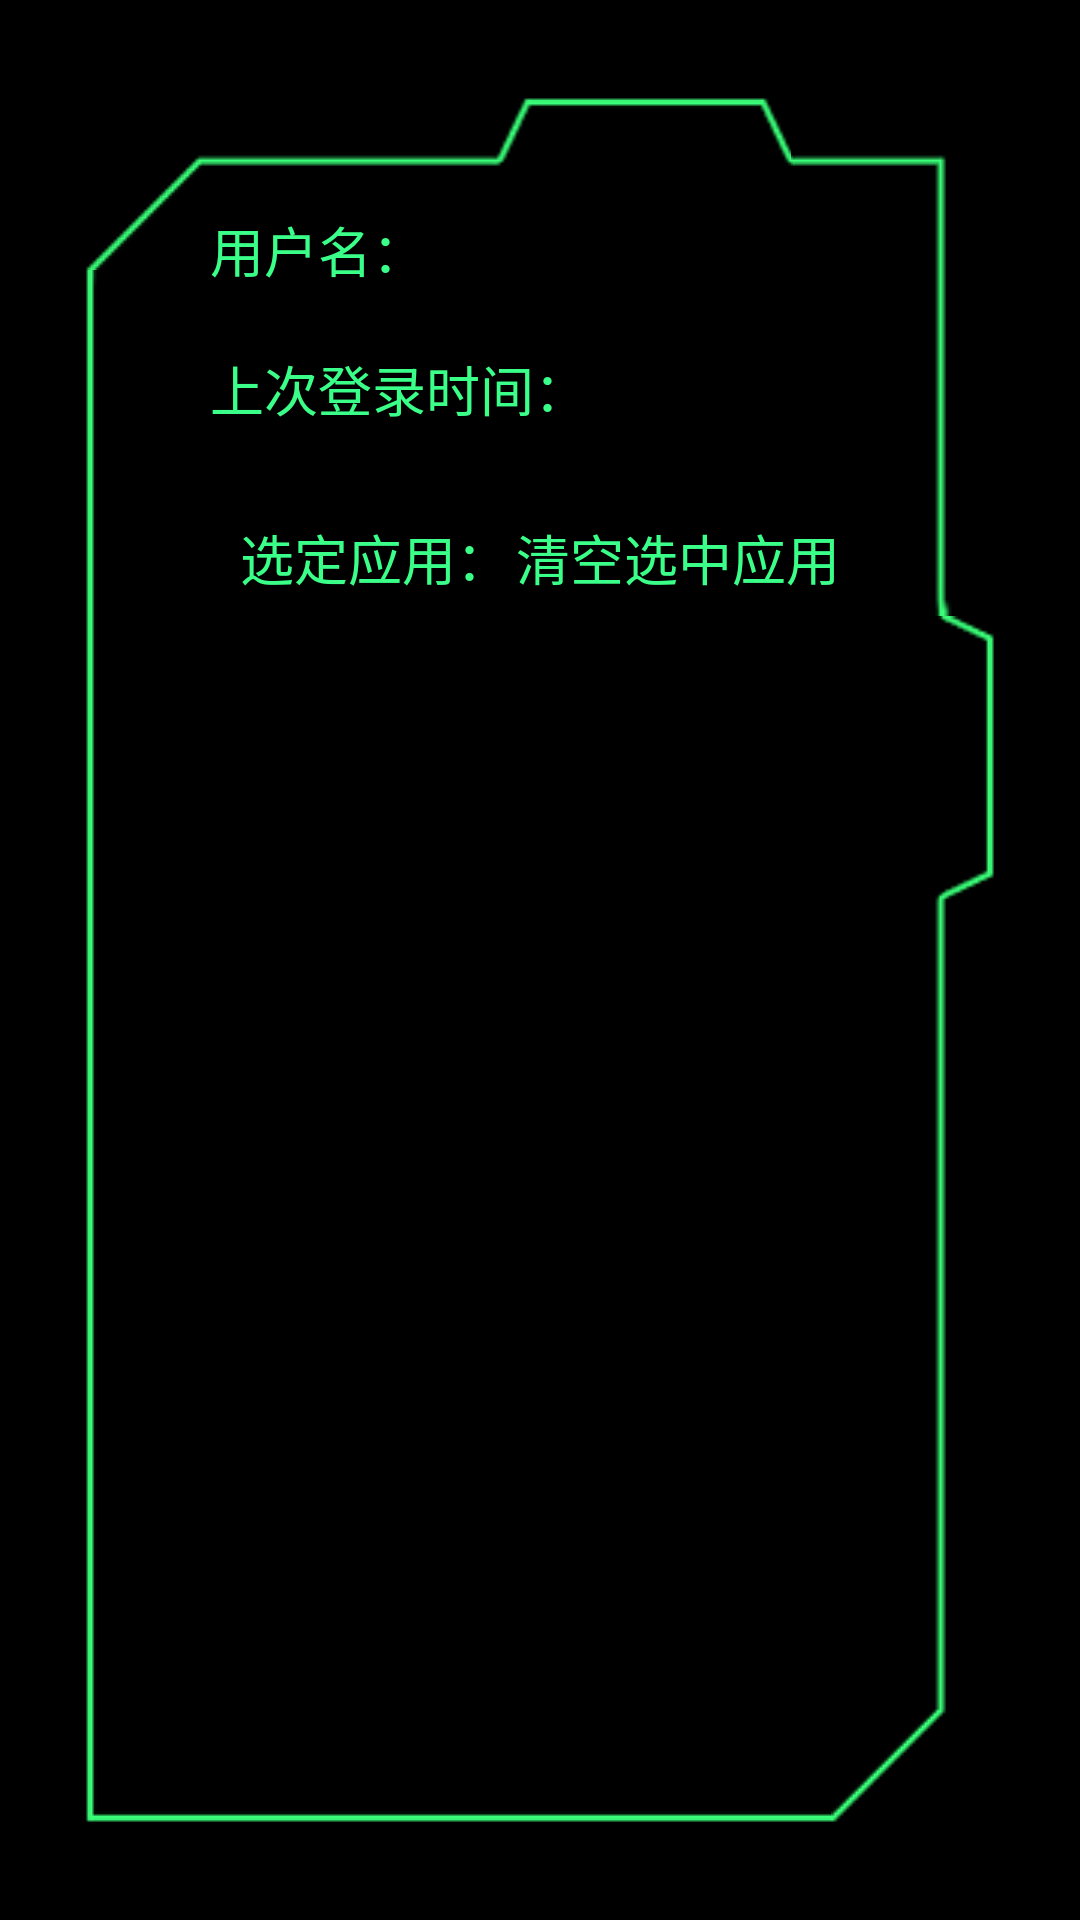

Android layout source for this screen:
<!-- AndroidManifest.xml: application theme AppTheme -->
<!-- res/layout/home_fragment_layout.xml -->
<?xml version="1.0" encoding="utf-8"?>
<RelativeLayout xmlns:android="http://schemas.android.com/apk/res/android"
    xmlns:tools="http://schemas.android.com/tools"
    android:layout_width="match_parent"
    android:layout_height="match_parent"
    android:background="@color/black"
    android:orientation="vertical"
    android:paddingBottom="20dp"
    android:paddingLeft="20dp"
    android:paddingRight="20dp"
    android:paddingTop="20dp">

    <RelativeLayout
        android:layout_width="match_parent"
        android:layout_height="match_parent"
        android:background="@drawable/bg_app_grid"
        android:padding="50dp">

        <TextView
            android:id="@+id/txt_name_title"
            style="@style/HomeText"
            android:text="@string/home_name" />

        <TextView
            android:id="@+id/txt_name"
            style="@style/HomeText"
            android:layout_marginLeft="15dp"
            android:layout_toRightOf="@+id/txt_name_title"
            tools:text="James" />

        <TextView
            android:id="@+id/txt_login_time_title"
            style="@style/HomeText"
            android:layout_below="@+id/txt_name_title"
            android:layout_marginTop="20dp"
            android:text="@string/home_login_time" />

        <TextView
            android:id="@+id/txt_login_time"
            style="@style/HomeText"
            android:layout_below="@+id/txt_name"
            android:layout_marginLeft="15dp"
            android:layout_marginTop="20dp"
            android:layout_toRightOf="@+id/txt_login_time_title"
            tools:text="2017年8月31日 16：15" />

        <RelativeLayout
            android:id="@+id/layout_app"
            android:layout_width="match_parent"
            android:layout_height="wrap_content"
            android:layout_below="@+id/txt_login_time_title"
            android:layout_marginTop="20dp"
            android:gravity="center_vertical">

            <TextView
                android:id="@+id/txt_app_title"
                style="@style/HomeText"
                android:layout_alignParentLeft="true"
                android:padding="10dp"
                android:text="@string/home_app" />

            <TextView
                android:id="@+id/txt_clear_app"
                style="@style/HomeText"
                android:layout_width="wrap_content"
                android:layout_height="wrap_content"
                android:layout_alignParentRight="true"
                android:padding="10dp"
                android:text="@string/home_clear_app" />
        </RelativeLayout>


        <GridView
            android:id="@+id/grid_app"
            android:layout_width="match_parent"
            android:layout_height="match_parent"
            android:layout_below="@+id/layout_app"
            android:layout_marginTop="5dp"
            android:numColumns="5" />
    </RelativeLayout>
</RelativeLayout>
<!-- resources referenced by this layout -->
<resources>
  <color name="black">#ff000000</color>
  <string name="home_app">选定应用：</string>
  <string name="home_clear_app">清空选中应用</string>
  <string name="home_login_time">上次登录时间：</string>
  <string name="home_name">用户名：</string>
  <style name="HomeText" parent="@android:style/Widget.TextView">
          <item name="android:layout_width">wrap_content</item>
          <item name="android:layout_height">wrap_content</item>
          <item name="android:textSize">@dimen/txt_size_large</item>
          <item name="android:textColor">@color/green</item>
      </style>
  <style name="AppTheme" parent="Theme.AppCompat.Light.DarkActionBar">
          
          <item name="windowNoTitle">true</item>
          <item name="android:scrollbarThumbVertical">@drawable/scrollbar_vertical_thumb</item>
          <item name="android:scrollbarSize">4dp</item>
          <item name="android:windowAnimationStyle">@style/activityAnimation</item>
      </style>
  <dimen name="txt_size_large">18sp</dimen>
  <color name="green">#3aff89</color>
  <!-- drawable scrollbar_vertical_thumb (drawable) -->
  <?xml version="1.0" encoding="utf-8"?>
  <shape xmlns:android="http://schemas.android.com/apk/res/android">
      
      
      
      
      <solid android:color="@color/scroll_bar_vertical_thumb"/>
      <corners
          android:radius="2dp"/>
  </shape>
  <style name="activityAnimation" parent="@android:style/Animation">
          <item name="android:activityOpenEnterAnimation">@anim/slide_right_in</item>
          <item name="android:activityOpenExitAnimation">@anim/slide_left_out</item>
          <item name="android:activityCloseEnterAnimation">@anim/slide_left_in</item>
          <item name="android:activityCloseExitAnimation">@anim/slide_right_out</item>
      </style>
  <color name="scroll_bar_vertical_thumb">#40000000</color>
</resources>
